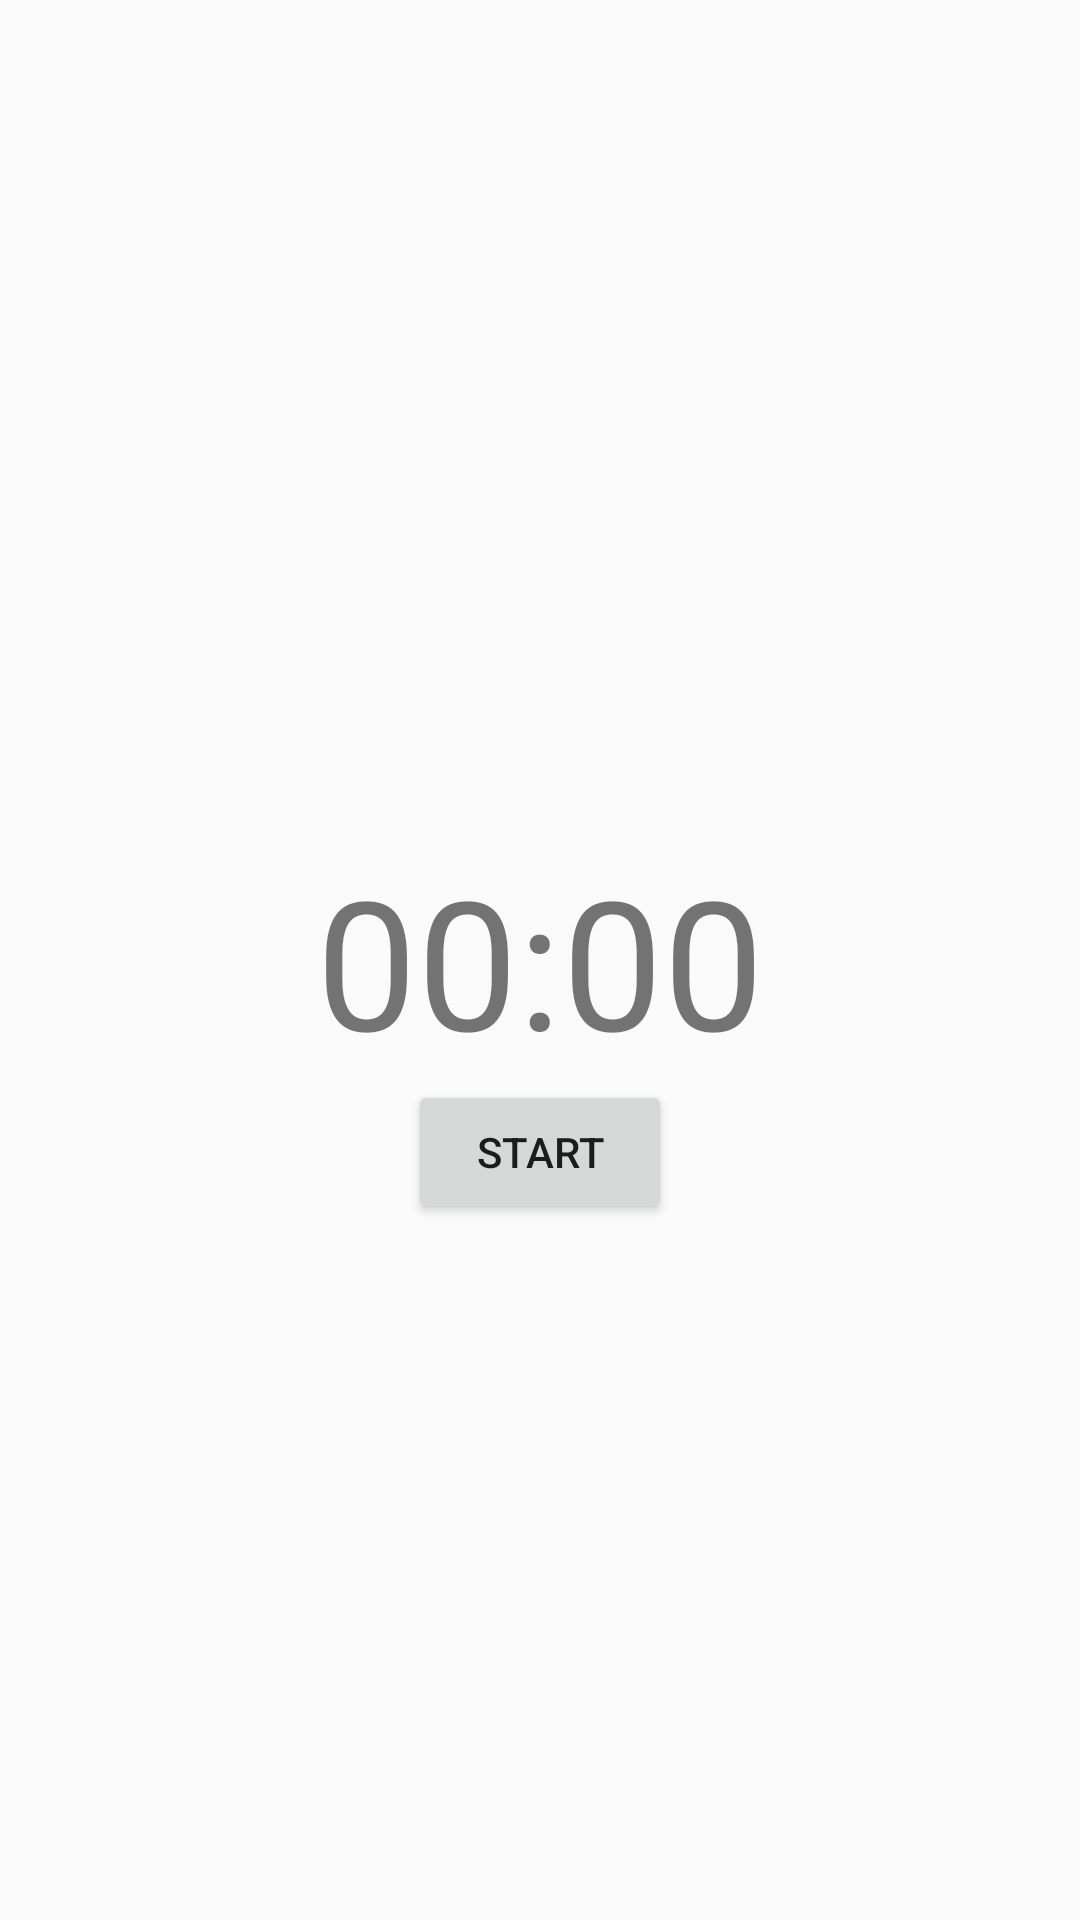

Write the Android layout XML for this screen, with the resource values it uses.
<!-- AndroidManifest.xml: application theme AppTheme -->
<!-- res/layout/frag_reduce_screen_time.xml -->
<?xml version="1.0" encoding="utf-8"?>
<RelativeLayout xmlns:android="http://schemas.android.com/apk/res/android"
    xmlns:tools="http://schemas.android.com/tools"
    android:layout_width="match_parent"
    android:layout_height="match_parent"
    tools:context=".ReduceScreenTimeFragment">

    <TextView
        android:id="@+id/timer"
        android:layout_width="wrap_content"
        android:layout_height="wrap_content"
        android:layout_centerInParent="true"
        android:text="00:00"
        android:textSize="60sp"/>

    <Button
        android:id="@+id/start_pause"
        android:layout_width="wrap_content"
        android:layout_height="wrap_content"
        android:text="START"
        android:layout_below="@id/timer"
        android:layout_centerHorizontal="true"/>

    <Button
        android:id="@+id/reset"
        android:layout_width="wrap_content"
        android:layout_height="wrap_content"
        android:text="RESET"
        android:layout_toEndOf="@id/start_pause"
        android:layout_toRightOf="@id/start_pause"
        android:layout_below="@id/timer"
        android:visibility="invisible"
        tools:visibility="visible"/>



</RelativeLayout>
<!-- resources referenced by this layout -->
<resources>
  <style name="AppTheme" parent="Theme.AppCompat.Light.NoActionBar">
          
          <item name="colorPrimary">@color/colorPrimary</item>
          <item name="colorPrimaryDark">@color/colorPrimaryDark</item>
          <item name="colorAccent">@color/colorAccent</item>
      </style>
  <!-- not gathered from this repository: default colours our renderer supplied (Android Studio template values) -->
  <color name="colorPrimary">#FF6200EE</color>
  <color name="colorPrimaryDark">#FF3700B3</color>
  <color name="colorAccent">#FF03DAC5</color>
</resources>
